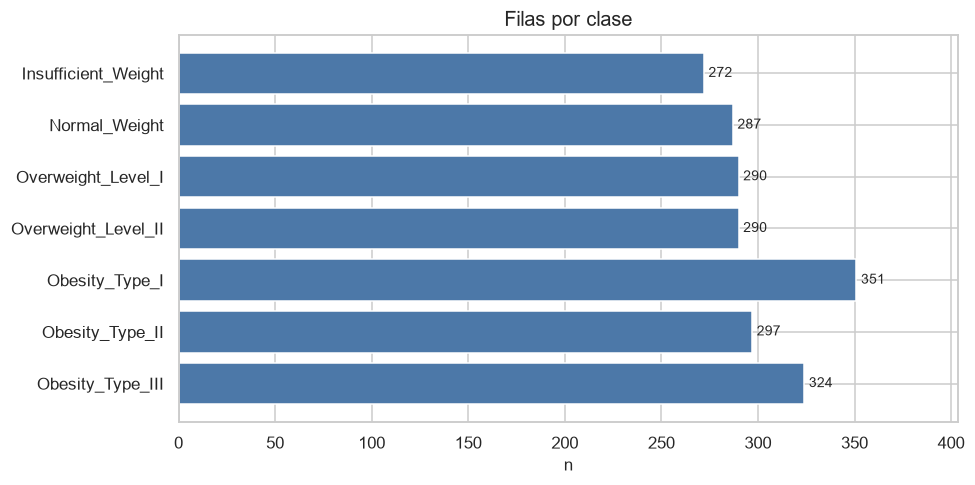

Values plotted in this chart, from the file beside it:
NObeyesdad, n
Insufficient_Weight, 272
Normal_Weight, 287
Overweight_Level_I, 290
Overweight_Level_II, 290
Obesity_Type_I, 351
Obesity_Type_II, 297
Obesity_Type_III, 324
